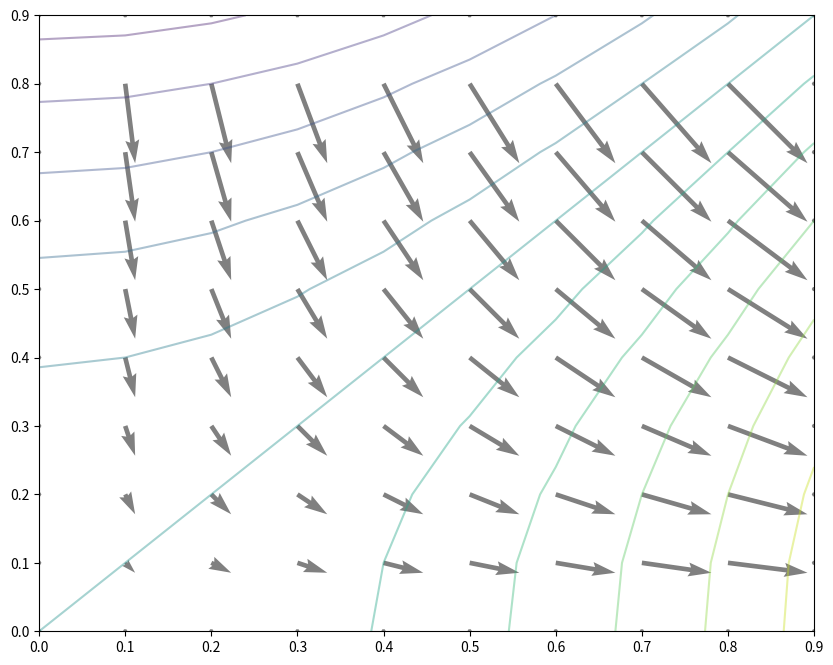

This figure's Python source:
import matplotlib.pyplot as plt
import math
import numpy as np

def funcion(x,y):
    return (x*x)-(y*y)

def derivada(f1delta, f2delta, deltax):
    return (f1delta - f2delta) / (2 * deltax)

deltax= 1e-1
deltay=1e-1

N = 10

x_valores = []

for i in range (N):
    x_valores.append(i * deltax)

y_valores=[]
for i in range (N):
    y_valores.append( i * deltay)


z= []

for i in range (N):
    fila=[]
    for j in range(N):
        fila.append(funcion(x_valores[j],y_valores[i]))
    z.append(fila)


dzdx = []

for i in range (N):
    fila=[]
    for j in range(N):
        fila.append(0.0)

    dzdx.append(fila)

dzdy = []
for i in range(N):
    fila = []
    for j in range(N):
        fila.append(0.0)
    dzdy.append(fila)


for i in range(1,N-1):
    for j in range(1,N-1):
        dzdx[i][j] = (z[i][j+1]-z[i][j-1])/(2*deltax)
        dzdy[i][j] = (z[i+1][j]-z[i-1][j])/(2*deltay)

coord_x = []
coord_y = []
A=[]
B=[]

for i in range(N):
    for j in range(N):

        coord_x.append(x_valores[j])
        coord_y.append(y_valores[i])
        A.append(dzdx[i][j])
        B.append(dzdy[i][j])

plt.figure(figsize=(10,8))
plt.contour(x_valores,y_valores,z,levels=14,alpha=0.4)
plt.quiver(coord_x, coord_y, A, B, color='grey')
plt.show()
